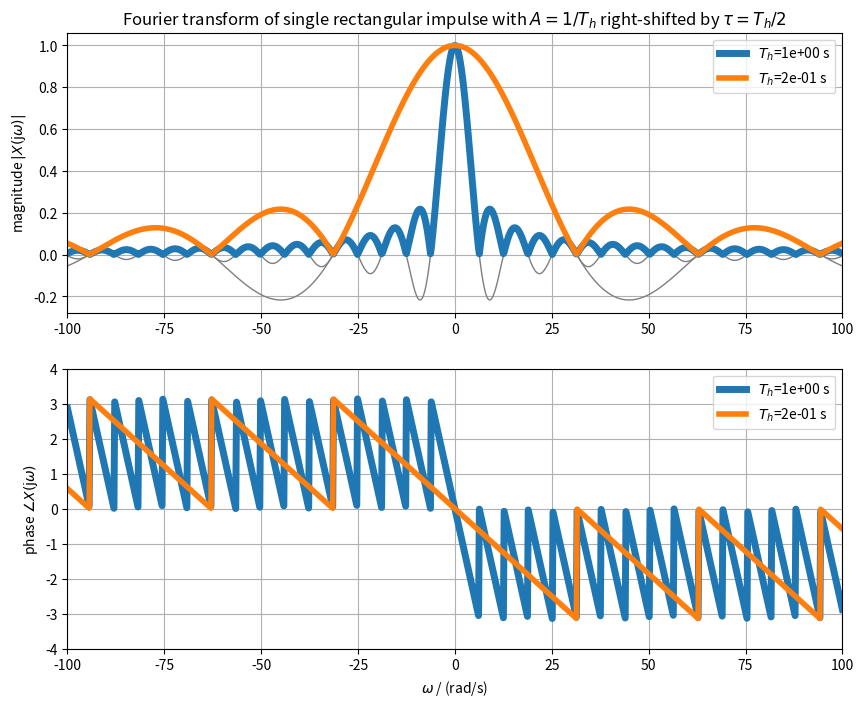

Here is the Python script that generated this plot:
import numpy as np
import matplotlib.pyplot as plt


def my_sinc(x):  # we rather use definition sinc(x) = sin(x)/x, thus:
    return np.sinc(x/np.pi)

Th_des = [1, 0.2]
om = np.linspace(-100, 100, 1000)
plt.figure(figsize=(10, 8))
plt.subplot(2, 1, 1)
for idx, Th in enumerate(Th_des):
    A = 1/Th  # such that sinc amplitude is always 1
    # Fourier transform for single rect pulse
    Xsinc = A*Th * my_sinc(om*Th/2)
    Xsinc_phase = Xsinc*np.exp(-1j*om*Th/2)
    plt.plot(om, Xsinc, 'C7', lw=1)
    plt.plot(om, np.abs(Xsinc_phase), label=r'$T_h$=%1.0e s' % Th, lw=5-idx)
plt.legend()
plt.title(r'Fourier transform of single rectangular impulse with $A=1/T_h$ right-shifted by $\tau=T_h/2$')
plt.ylabel(r'magnitude $|X(\mathrm{j}\omega)|$')
plt.xlim(om[0], om[-1])
plt.grid(True)


plt.subplot(2, 1, 2)
for idx, Th in enumerate(Th_des):
    Xsinc = A*Th * my_sinc(om*Th/2)
    Xsinc_phase = Xsinc*np.exp(-1j*om*Th/2)
    plt.plot(om, np.angle(Xsinc_phase), label=r'$T_h$=%1.0e s' % Th, lw=5-idx)
plt.legend()
plt.xlabel(r'$\omega$ / (rad/s)')
plt.ylabel(r'phase $\angle X(\mathrm{j}\omega)$')
plt.xlim(om[0], om[-1])
plt.ylim(-4, +4)
plt.grid(True)
plt.savefig('A8A2DEE53A.pdf')